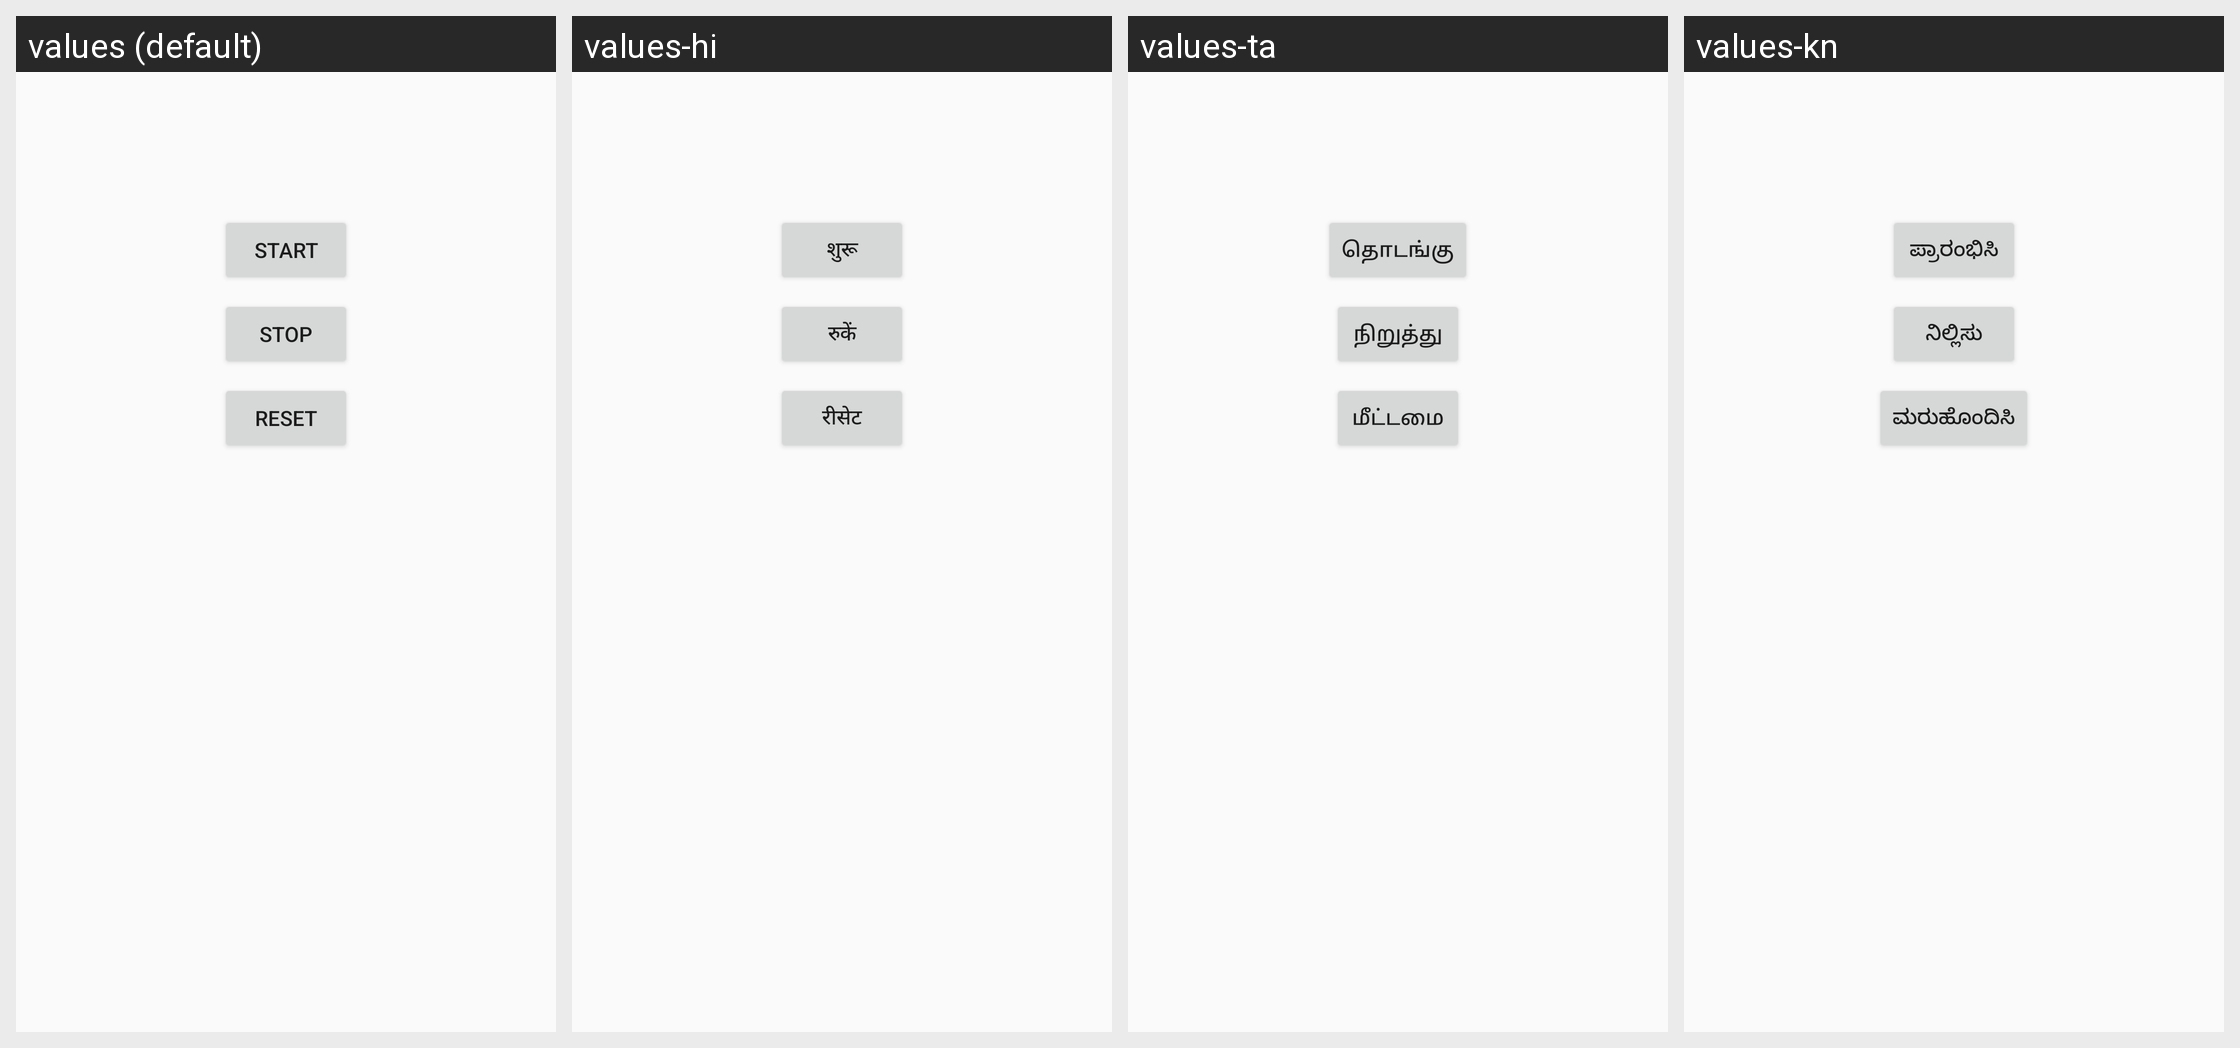

Here is an Android app screen in its default locale and in the app's own translations. Write out the translated-string differences for the strings that appear on this screen.
Android screen res/layout/activity_stopwatch.xml rendered under 4 locales, left to right: values (default), values-hi, values-ta, values-kn. Device: Nexus 5 (rendered at 1080×1920; each locale shown at half size, 540×960, under a caption strip naming it); theme Theme.RideKaro.
Other locales in the repository, not shown: values-te.
Strings drawn on this screen, with the default value and each locale's value (text and hints the layout hard-codes, and strings that could not be matched under every locale, appear in the picture but are not listed):

start
  values: Start
  values-hi: शुरू
  values-ta: தொடங்கு
  values-kn: ಪ್ರಾರಂಭಿಸಿ

stop
  values: Stop
  values-hi: रुकें
  values-ta: நிறுத்து
  values-kn: ನಿಲ್ಲಿಸು

reset
  values: Reset
  values-hi: रीसेट
  values-ta: மீட்டமை
  values-kn: ಮರುಹೊಂದಿಸಿ
